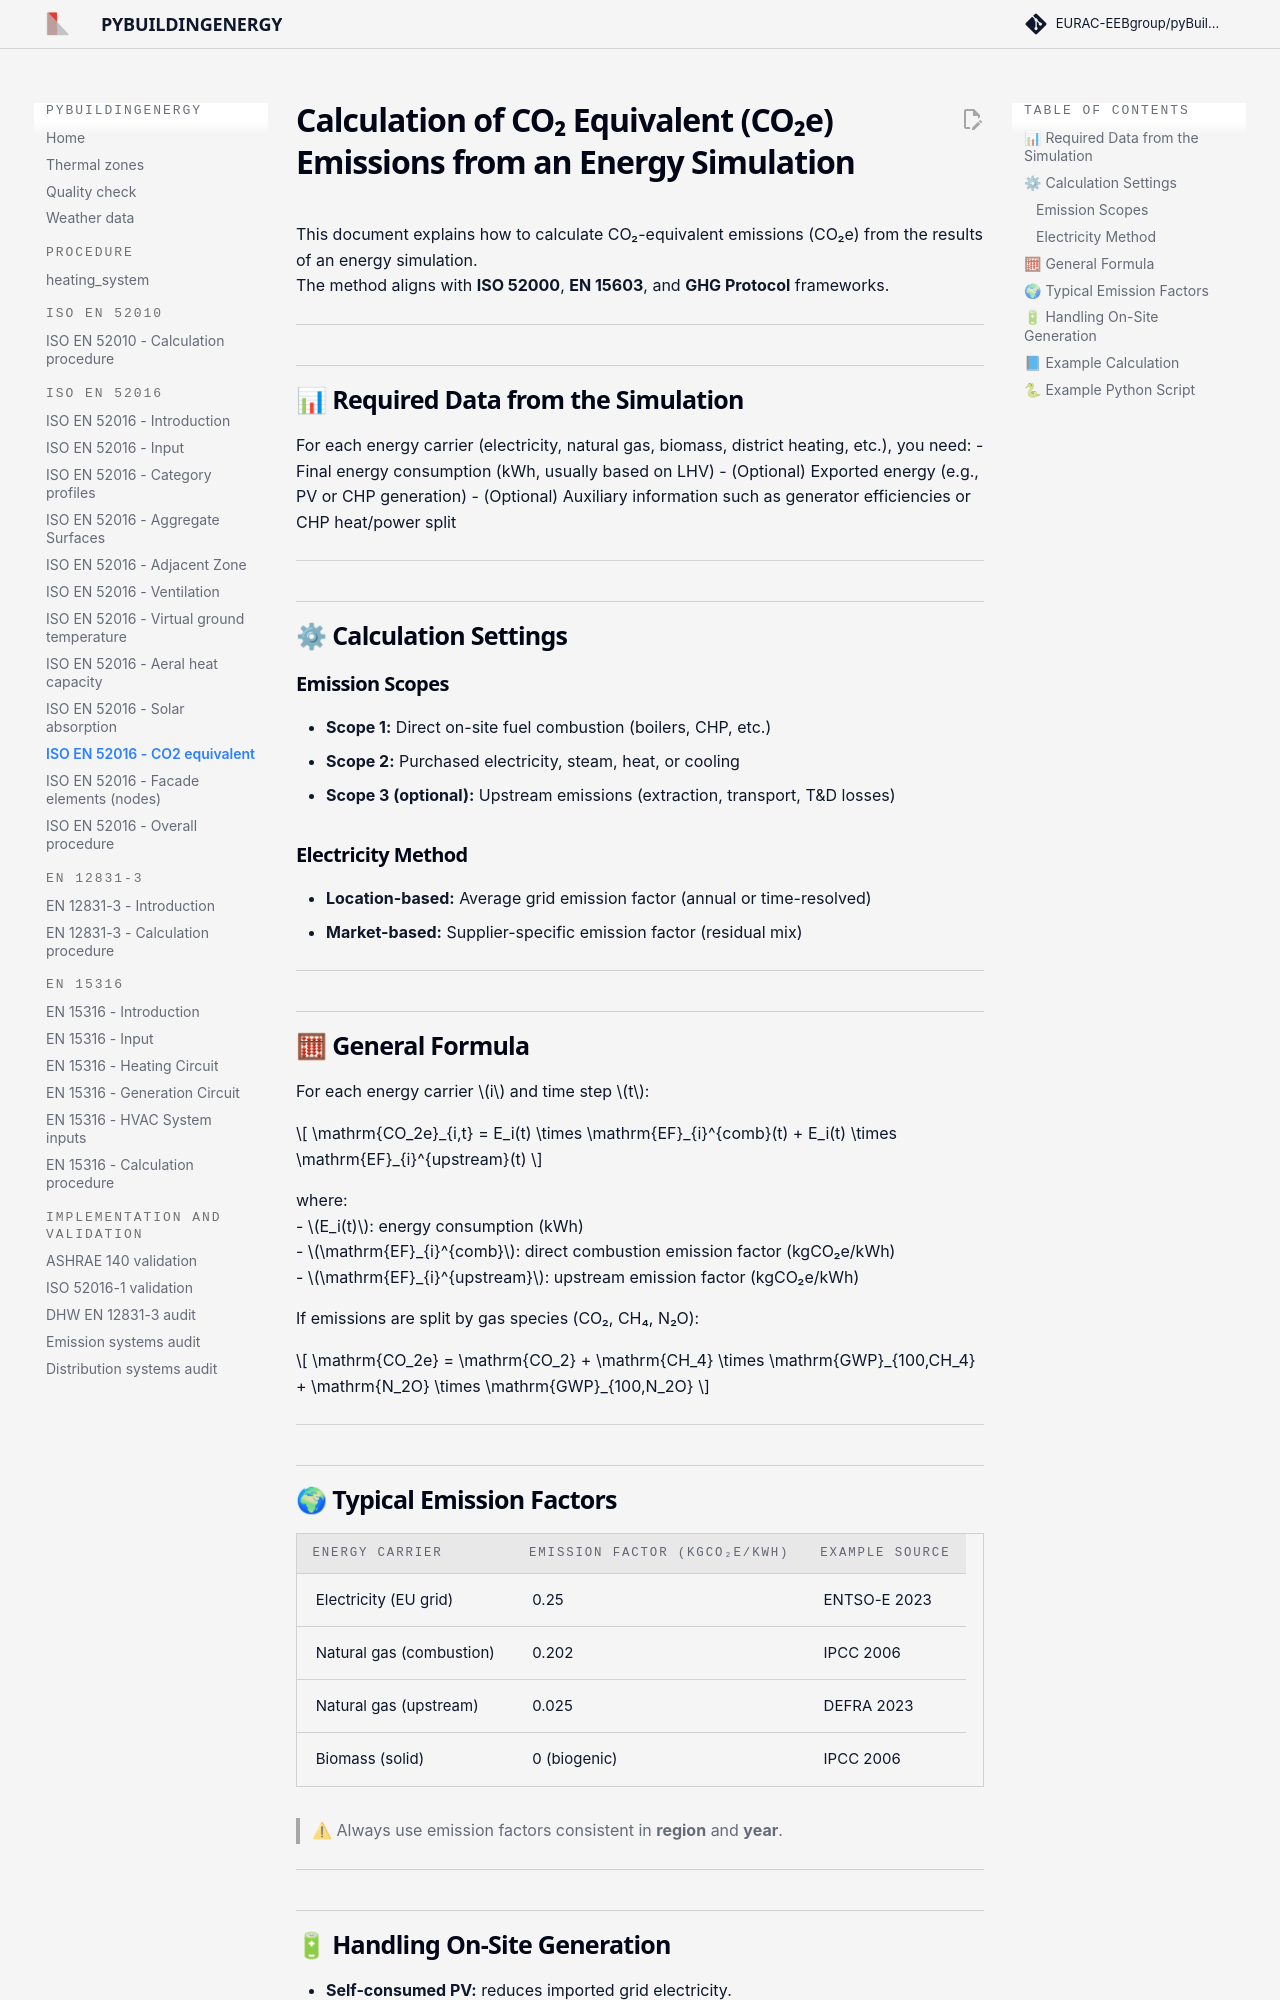

repository: EURAC-EEBgroup/pybuildingenergy-docs · page: iso_52016_co2_equivalent/index.html · generator: mkdocs

# Calculation of CO₂ Equivalent (CO₂e) Emissions from an Energy Simulation

This document explains how to calculate CO₂-equivalent emissions (CO₂e) from the results of an energy simulation.  
The method aligns with **ISO 52000**, **EN 15603**, and **GHG Protocol** frameworks.

---

## 📊 Required Data from the Simulation

For each energy carrier (electricity, natural gas, biomass, district heating, etc.), you need:
- Final energy consumption (kWh, usually based on LHV)
- (Optional) Exported energy (e.g., PV or CHP generation)
- (Optional) Auxiliary information such as generator efficiencies or CHP heat/power split

---

## ⚙ Calculation Settings

### Emission Scopes
- **Scope 1:** Direct on-site fuel combustion (boilers, CHP, etc.)
- **Scope 2:** Purchased electricity, steam, heat, or cooling
- **Scope 3 (optional):** Upstream emissions (extraction, transport, T&D losses)

### Electricity Method
- **Location-based:** Average grid emission factor (annual or time-resolved)
- **Market-based:** Supplier-specific emission factor (residual mix)

---

## 🧮 General Formula

For each energy carrier \(i\) and time step \(t\):

\[
\mathrm{CO_2e}_{i,t} = E_i(t) \times \mathrm{EF}_{i}^{comb}(t) + E_i(t) \times \mathrm{EF}_{i}^{upstream}(t)
\]

where:  
- \(E_i(t)\): energy consumption (kWh)  
- \(\mathrm{EF}_{i}^{comb}\): direct combustion emission factor (kgCO₂e/kWh)  
- \(\mathrm{EF}_{i}^{upstream}\): upstream emission factor (kgCO₂e/kWh)

If emissions are split by gas species (CO₂, CH₄, N₂O):

\[
\mathrm{CO_2e} = \mathrm{CO_2} + \mathrm{CH_4} \times \mathrm{GWP}_{100,CH_4} + \mathrm{N_2O} \times \mathrm{GWP}_{100,N_2O}
\]

---

## 🌍 Typical Emission Factors

| Energy carrier | Emission factor (kgCO₂e/kWh) | Example source |
|----------------|-------------------------------|----------------|
| Electricity (EU grid) | 0.25 | ENTSO-E 2023 |
| Natural gas (combustion) | 0.202 | IPCC 2006 |
| Natural gas (upstream) | 0.025 | DEFRA 2023 |
| Biomass (solid) | 0 (biogenic) | IPCC 2006 |

> ⚠ Always use emission factors consistent in **region** and **year**.

---
